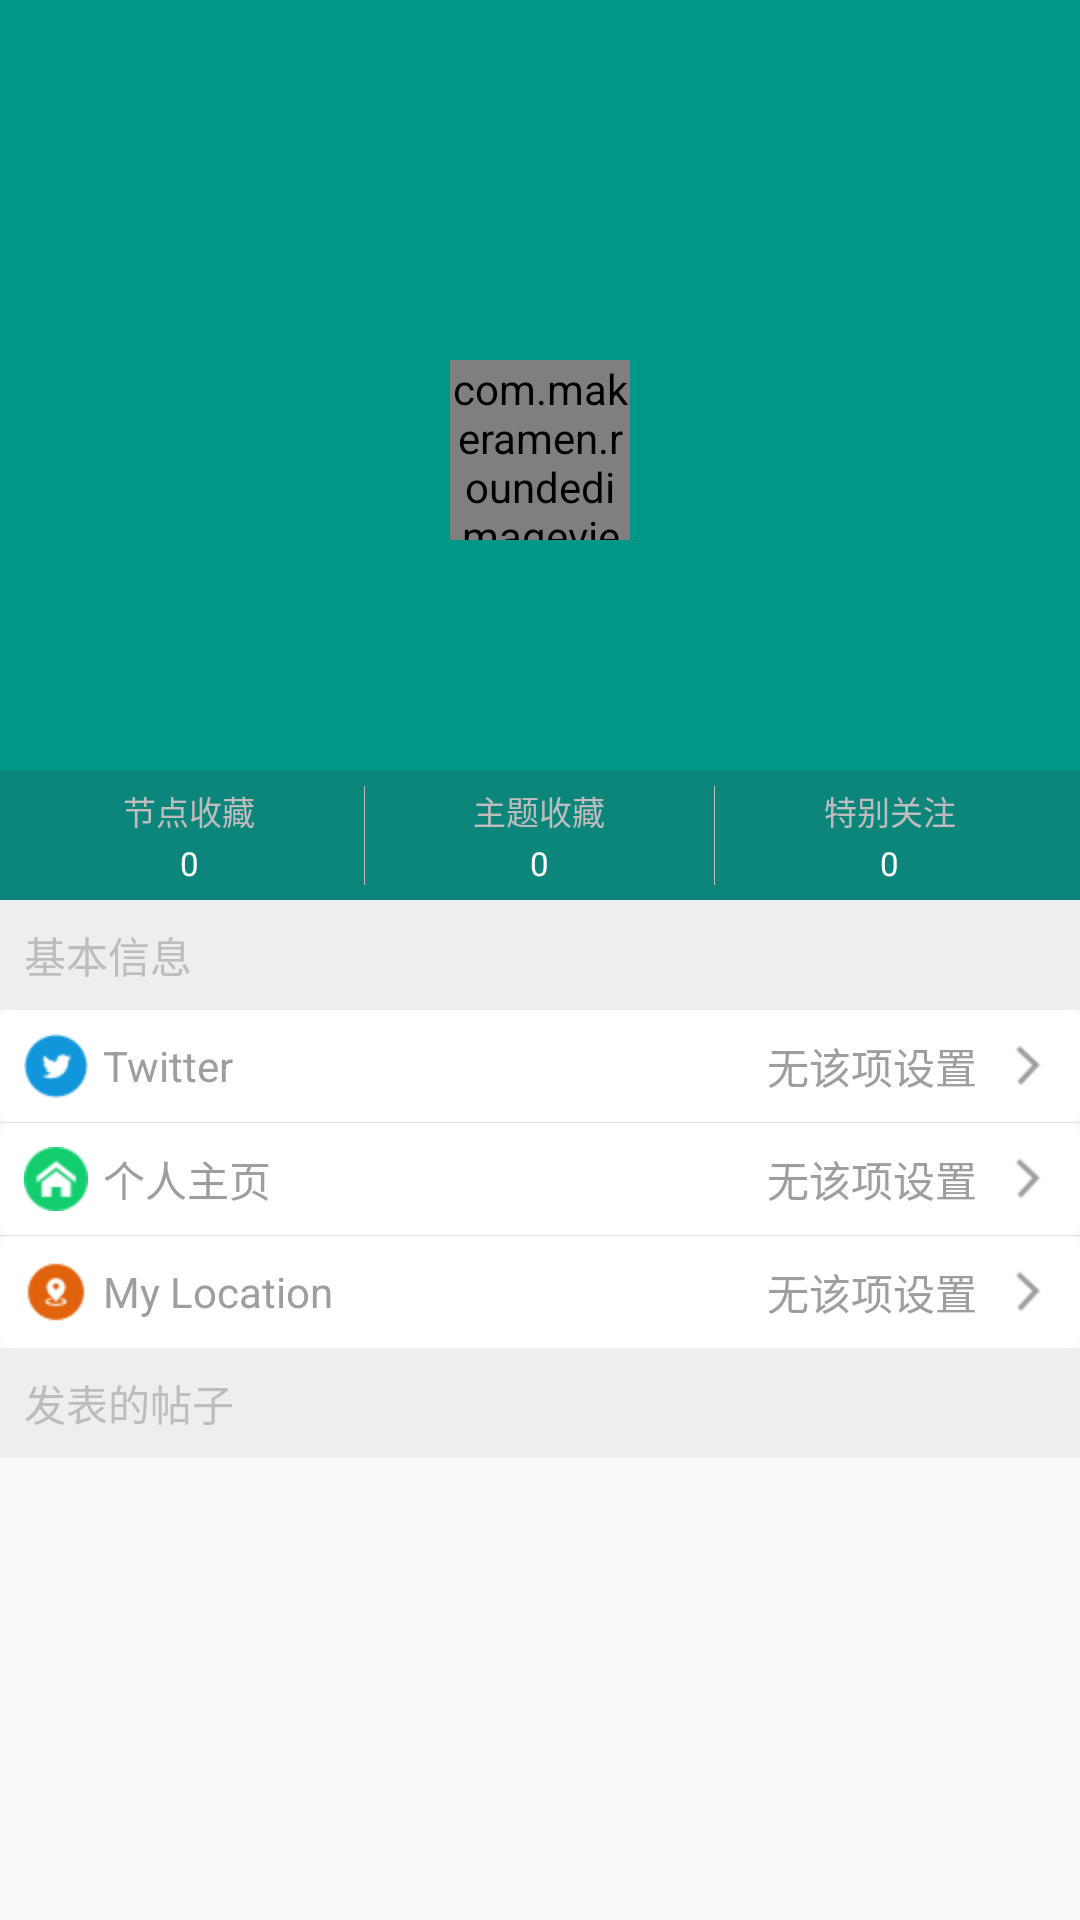

Here is an Android app screen rendered from its layout file. Give the layout XML and the strings, colors and styles it references.
<!-- AndroidManifest.xml: application theme AppTheme -->
<!-- res/layout/header_myprofit.xml -->
<?xml version="1.0" encoding="utf-8"?>
<LinearLayout xmlns:android="http://schemas.android.com/apk/res/android"
    xmlns:app="http://schemas.android.com/apk/res-auto"
    android:layout_width="match_parent"
    android:layout_height="wrap_content"
    android:orientation="vertical">

    <RelativeLayout xmlns:android="http://schemas.android.com/apk/res/android"
        android:layout_width="match_parent"
        android:layout_height="300dp">

        <View
            android:background="@color/teal500"
            android:layout_width="match_parent"
            android:layout_height="match_parent"
            android:scaleType="centerCrop" />

        <com.makeramen.roundedimageview.RoundedImageView
            android:id="@+id/iv_avatar"
            android:layout_width="60dp"
            android:layout_height="60dp"
            app:riv_oval="true"
            app:riv_border_color="@color/white"
            app:riv_border_width="1dp"
            android:layout_centerInParent="true" />

        <TextView
            android:id="@+id/tv_username"
            android:layout_marginTop="@dimen/margin_smaller"
            android:layout_centerHorizontal="true"
            android:layout_below="@+id/iv_avatar"
            android:textSize="@dimen/text_large"
            android:textColor="@color/white"
            android:layout_width="wrap_content"
            android:layout_height="wrap_content" />

        <TextView
            android:id="@+id/tv_tagline"
            android:layout_marginTop="@dimen/margin_smaller"
            android:layout_centerHorizontal="true"
            android:layout_below="@+id/tv_username"
            android:textSize="@dimen/text_small"
            android:maxLines="2"
            android:textColor="@color/white"
            android:layout_width="wrap_content"
            android:layout_height="wrap_content" />

        <include layout="@layout/include_myfov" />

    </RelativeLayout>

    <TextView
        android:layout_width="match_parent"
        android:layout_height="wrap_content"
        android:background="@color/grey200"
        android:padding="@dimen/padding_normal"
        android:text="基本信息"
        android:textColor="@color/grey400"
        android:textSize="@dimen/text_normal" />

    <include layout="@layout/include_baseinfo" />

    <TextView
        android:layout_width="match_parent"
        android:layout_height="wrap_content"
        android:background="@color/grey200"
        android:padding="@dimen/padding_normal"
        android:text="发表的帖子"
        android:textColor="@color/grey400"
        android:textSize="@dimen/text_normal" />
</LinearLayout>
<!-- res/layout/include_myfov.xml (included above) -->
<?xml version="1.0" encoding="utf-8"?>
<LinearLayout xmlns:android="http://schemas.android.com/apk/res/android"
    android:layout_width="match_parent"
    android:layout_height="wrap_content"
    android:padding="@dimen/padding_small"
    android:background="#30424242"
    android:layout_alignParentBottom="true"
    android:orientation="horizontal">

    <LinearLayout
        android:layout_weight="1"
        android:orientation="vertical"
        android:gravity="center_horizontal"
        android:layout_width="wrap_content"
        android:layout_height="wrap_content">
        <TextView
            android:textSize="@dimen/text_small"
            android:text="节点收藏"
            android:textColor="@color/grey400"
            android:layout_width="wrap_content"
            android:layout_height="wrap_content" />
        <TextView
            android:id="@+id/tv_num1"
            android:textSize="@dimen/text_small"
            android:text="0"
            android:layout_marginTop="2dp"
            android:textColor="@color/white"
            android:layout_width="wrap_content"
            android:layout_height="wrap_content" />
    </LinearLayout>
    <View
        android:background="@color/grey400"
        android:layout_width="1px"
        android:layout_height="match_parent"/>

    <LinearLayout
        android:layout_weight="1"
        android:gravity="center_horizontal"
        android:orientation="vertical"
        android:layout_width="wrap_content"
        android:layout_height="wrap_content">
        <TextView
            android:textSize="@dimen/text_small"
            android:text="主题收藏"
            android:textColor="@color/grey400"
            android:layout_width="wrap_content"
            android:layout_height="wrap_content" />
        <TextView
            android:id="@+id/tv_num2"
            android:textSize="@dimen/text_small"
            android:text="0"
            android:layout_marginTop="2dp"
            android:textColor="@color/white"
            android:layout_width="wrap_content"
            android:layout_height="wrap_content" />
    </LinearLayout>
    <View
        android:background="@color/grey400"
        android:layout_width="1px"
        android:layout_height="match_parent"/>

    <LinearLayout
        android:layout_weight="1"
        android:orientation="vertical"
        android:gravity="center_horizontal"
        android:layout_width="wrap_content"
        android:layout_height="wrap_content">
        <TextView
            android:textSize="@dimen/text_small"
            android:text="特别关注"
            android:textColor="@color/grey400"
            android:layout_width="wrap_content"
            android:layout_height="wrap_content" />
        <TextView
            android:id="@+id/tv_num3"
            android:textSize="@dimen/text_small"
            android:text="0"
            android:layout_marginTop="2dp"
            android:textColor="@color/white"
            android:layout_width="wrap_content"
            android:layout_height="wrap_content" />
    </LinearLayout>

</LinearLayout>
<!-- res/layout/include_baseinfo.xml (included above) -->
<?xml version="1.0" encoding="utf-8"?>
<merge xmlns:android="http://schemas.android.com/apk/res/android"
    xmlns:tools="http://schemas.android.com/tools"
    android:layout_width="match_parent"
    android:layout_height="wrap_content"
    tools:showIn="@layout/item_profit_info">

    <RelativeLayout
        android:layout_width="match_parent"
        android:layout_height="wrap_content"
        android:background="@drawable/bg_card_ripple"
        android:clickable="true"
        android:padding="@dimen/padding_normal">

        <TextView
            android:id="@+id/tv_info1"
            android:layout_width="wrap_content"
            android:layout_height="wrap_content"
            android:drawableLeft="@mipmap/social_twitter"
            android:drawablePadding="5dp"
            android:gravity="center_vertical"
            android:text="Twitter"
            android:textColor="@color/grey500"
            android:textSize="@dimen/text_normal" />

        <TextView
            android:id="@+id/tv_twitter"
            android:layout_width="wrap_content"
            android:layout_height="wrap_content"
            android:layout_alignParentRight="true"
            android:layout_toRightOf="@+id/tv_info1"
            android:drawablePadding="5dp"
            android:drawableRight="@mipmap/ic_arrow_right_grey"
            android:gravity="center_vertical|right"
            android:singleLine="true"
            android:text="无该项设置"
            android:textColor="@color/grey500"
            android:textSize="@dimen/text_normal" />
    </RelativeLayout>

    <View
        android:layout_width="match_parent"
        android:layout_height="1px"
        android:background="@color/grey300" />

    <RelativeLayout
        android:layout_width="match_parent"
        android:layout_height="wrap_content"
        android:background="@drawable/bg_card_ripple"
        android:clickable="true"
        android:padding="@dimen/padding_normal">

        <TextView
            android:id="@+id/tv_info2"
            android:layout_width="wrap_content"
            android:layout_height="wrap_content"
            android:drawableLeft="@mipmap/social_home"
            android:drawablePadding="5dp"
            android:gravity="center_vertical"
            android:text="个人主页"
            android:textColor="@color/grey500"
            android:textSize="@dimen/text_normal" />

        <TextView
            android:id="@+id/tv_home"
            android:layout_width="wrap_content"
            android:layout_height="wrap_content"
            android:layout_alignParentRight="true"
            android:layout_toRightOf="@+id/tv_info2"
            android:drawablePadding="5dp"
            android:drawableRight="@mipmap/ic_arrow_right_grey"
            android:gravity="center_vertical|right"
            android:singleLine="true"
            android:text="无该项设置"
            android:textColor="@color/grey500"
            android:textSize="@dimen/text_normal" />
    </RelativeLayout>

    <View
        android:layout_width="match_parent"
        android:layout_height="1px"
        android:background="@color/grey300" />

    <RelativeLayout
        android:layout_width="match_parent"
        android:layout_height="wrap_content"
        android:background="@drawable/bg_card_ripple"
        android:clickable="true"
        android:padding="@dimen/padding_normal">

        <TextView
            android:id="@+id/tv_info3"
            android:layout_width="wrap_content"
            android:layout_height="wrap_content"
            android:drawableLeft="@mipmap/social_geo"
            android:drawablePadding="5dp"
            android:gravity="center_vertical"
            android:text="My Location"
            android:textColor="@color/grey500"
            android:textSize="@dimen/text_normal" />

        <TextView
            android:id="@+id/tv_mylocation"
            android:layout_width="wrap_content"
            android:layout_height="wrap_content"
            android:layout_alignParentRight="true"
            android:layout_toRightOf="@+id/tv_info3"
            android:drawablePadding="5dp"
            android:drawableRight="@mipmap/ic_arrow_right_grey"
            android:gravity="center_vertical|right"
            android:singleLine="true"
            android:text="无该项设置"
            android:textColor="@color/grey500"
            android:textSize="@dimen/text_normal" />
    </RelativeLayout>

</merge>
<!-- res/layout/item_profit_info.xml (included above) -->
<?xml version="1.0" encoding="utf-8"?>
<LinearLayout xmlns:android="http://schemas.android.com/apk/res/android"
    android:layout_width="match_parent"
    android:layout_height="wrap_content"
    android:orientation="vertical">

    <TextView
        android:layout_width="match_parent"
        android:layout_height="wrap_content"
        android:background="@color/grey200"
        android:padding="@dimen/padding_normal"
        android:text="基本信息"
        android:textColor="@color/grey400"
        android:textSize="@dimen/text_normal" />

    <include layout="@layout/include_baseinfo" />

    <TextView
        android:layout_width="match_parent"
        android:layout_height="wrap_content"
        android:background="@color/grey200"
        android:padding="@dimen/padding_normal"
        android:text="发表的帖子"
        android:textColor="@color/grey400"
        android:textSize="@dimen/text_normal" />
</LinearLayout>
<!-- resources referenced by this layout -->
<resources>
  <color name="grey200">#EEEEEE</color>
  <color name="grey300">#E0E0E0</color>
  <color name="grey400">#BDBDBD</color>
  <color name="grey500">#9E9E9E</color>
  <color name="teal500">#009688</color>
  <color name="white">#FFFFFF</color>
  <dimen name="margin_smaller">5dp</dimen>
  <dimen name="padding_normal">8dp</dimen>
  <dimen name="padding_small">5dp</dimen>
  <dimen name="text_large">16dp</dimen>
  <dimen name="text_normal">14dp</dimen>
  <dimen name="text_small">11dp</dimen>
  <!-- drawable bg_card_ripple (drawable) -->
  <?xml version="1.0" encoding="utf-8"?>
  <selector xmlns:android="http://schemas.android.com/apk/res/android">
      <item android:state_pressed="true" android:drawable="@color/grey300">
          <shape android:shape="rectangle">
              <corners android:radius="4dp"/>
          </shape>
      </item>
      <item android:drawable="@color/white">
          <shape android:shape="rectangle">
              <corners android:radius="4dp"/>
          </shape>
      </item>
  </selector>
  <!-- mipmap ic_arrow_right_grey: png bitmap (mipmap-hdpi, 618 bytes) -->
  <!-- mipmap social_geo: png bitmap (mipmap-hdpi, 955 bytes) -->
  <!-- mipmap social_home: png bitmap (mipmap-hdpi, 984 bytes) -->
  <!-- mipmap social_twitter: png bitmap (mipmap-hdpi, 818 bytes) -->
  <style name="AppTheme" parent="Base.Theme.AppTheme">
          
      </style>
  <style name="Base.Theme.AppTheme" parent="Theme.AppCompat.Light.NoActionBar">
          <item name="colorPrimary">@color/teal500</item>
          <item name="colorPrimaryDark">@color/teal700</item>
          <item name="colorAccent">@color/teal500</item>
      </style>
  <color name="teal700">#00796B</color>
</resources>
